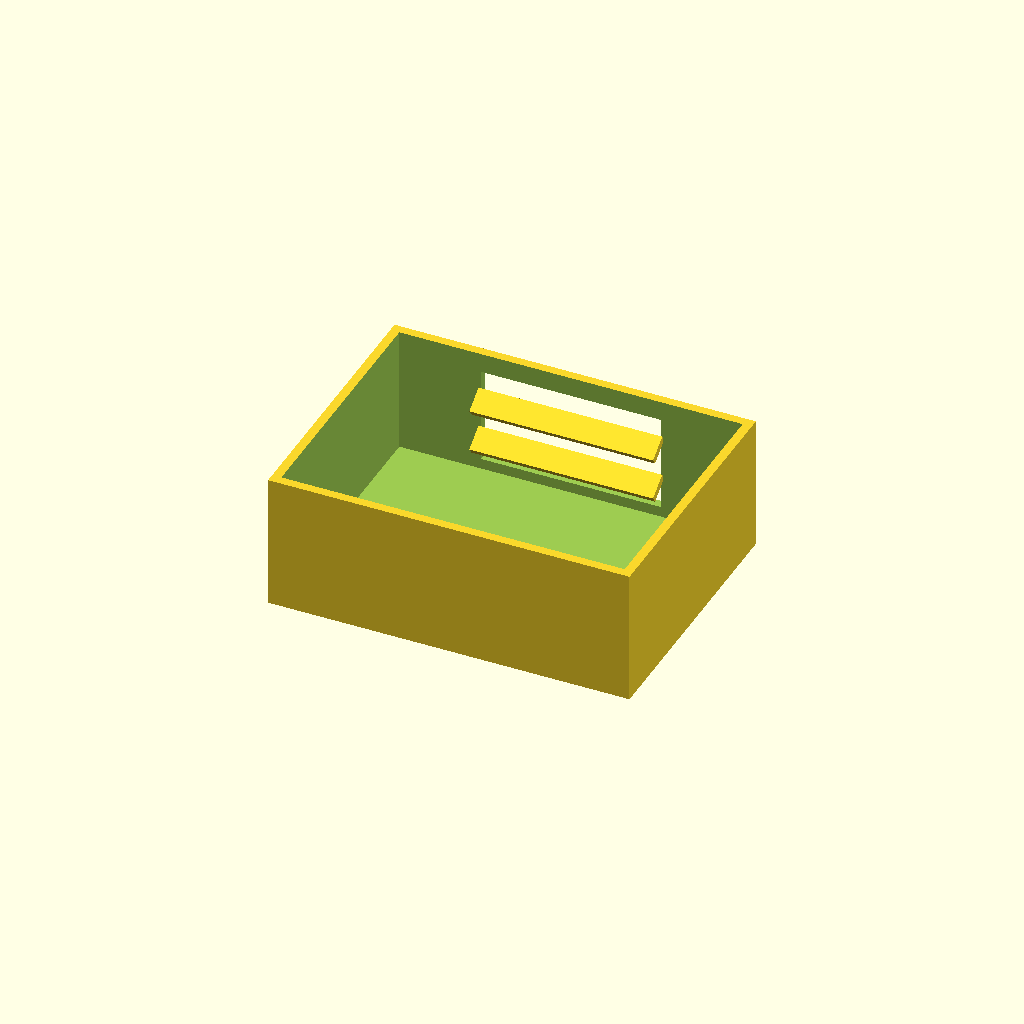
Cell 1: the model at its default parameters.
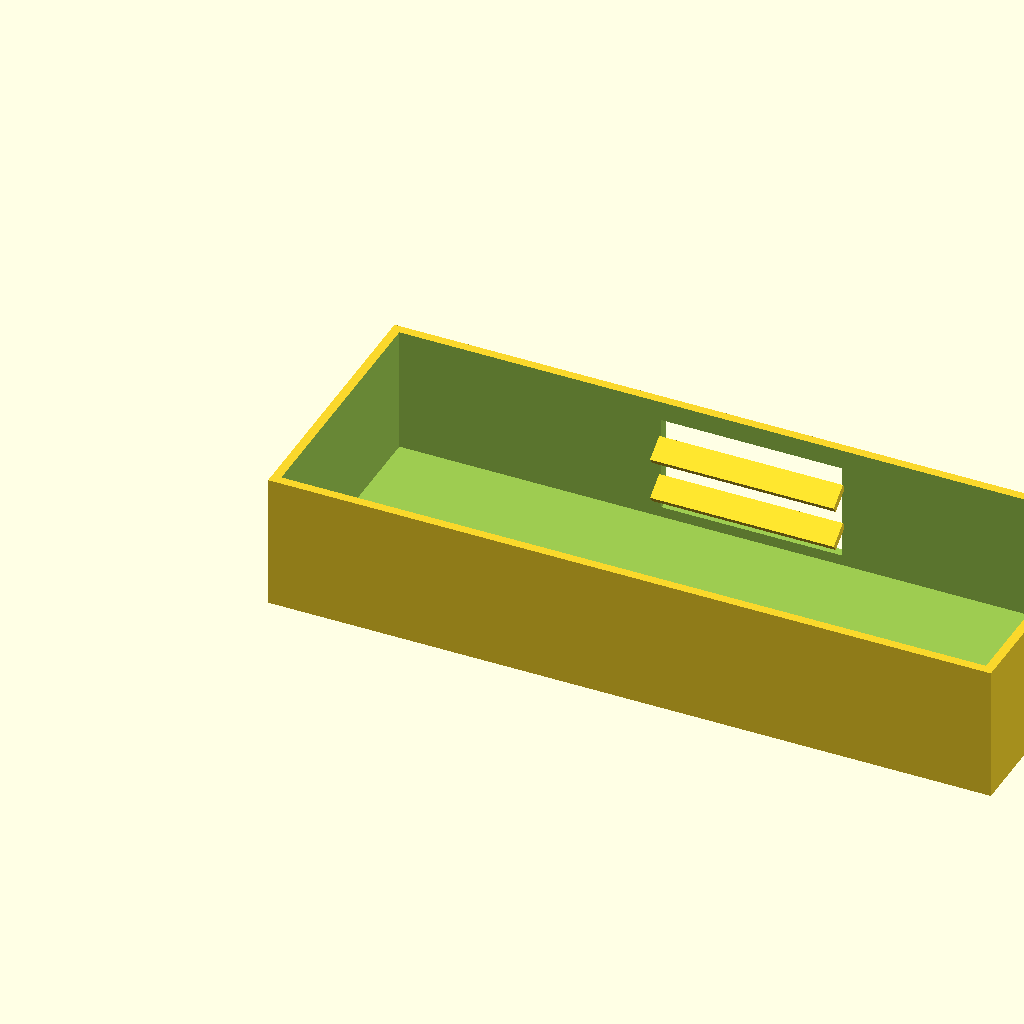
Cell 2 — box_l set to 240, the other parameters unchanged.
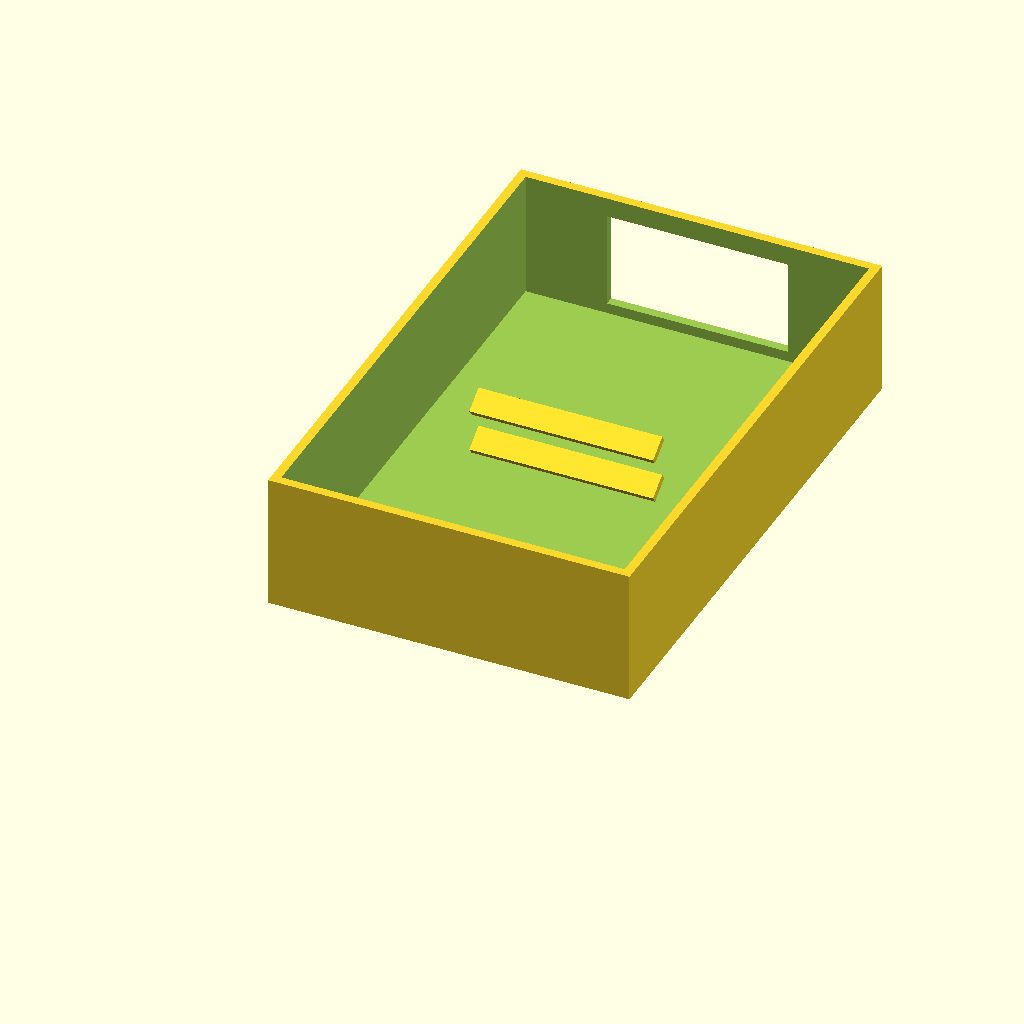
Cell 3: box_w = 180 (everything else at default).
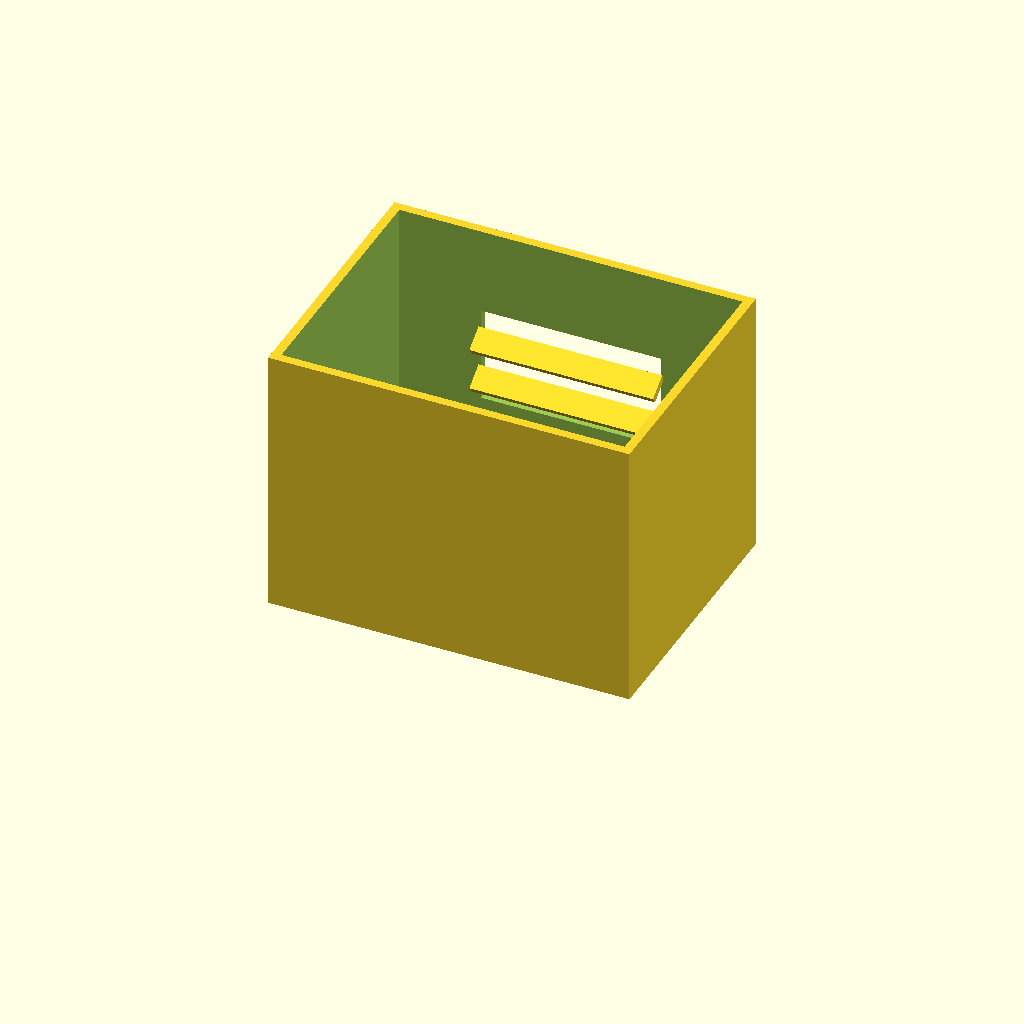
Cell 4: box_h = 90 (everything else at default).
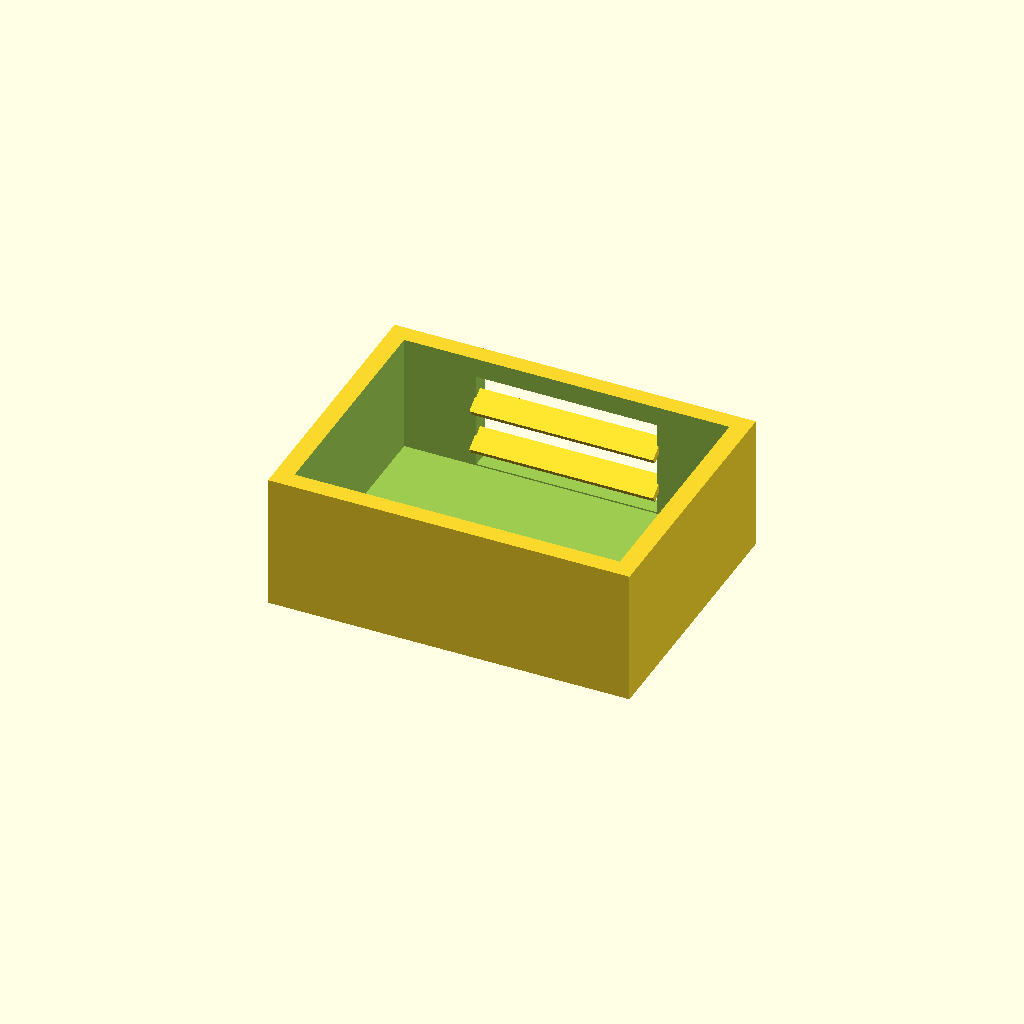
Cell 5: wall_t = 6 (everything else at default).
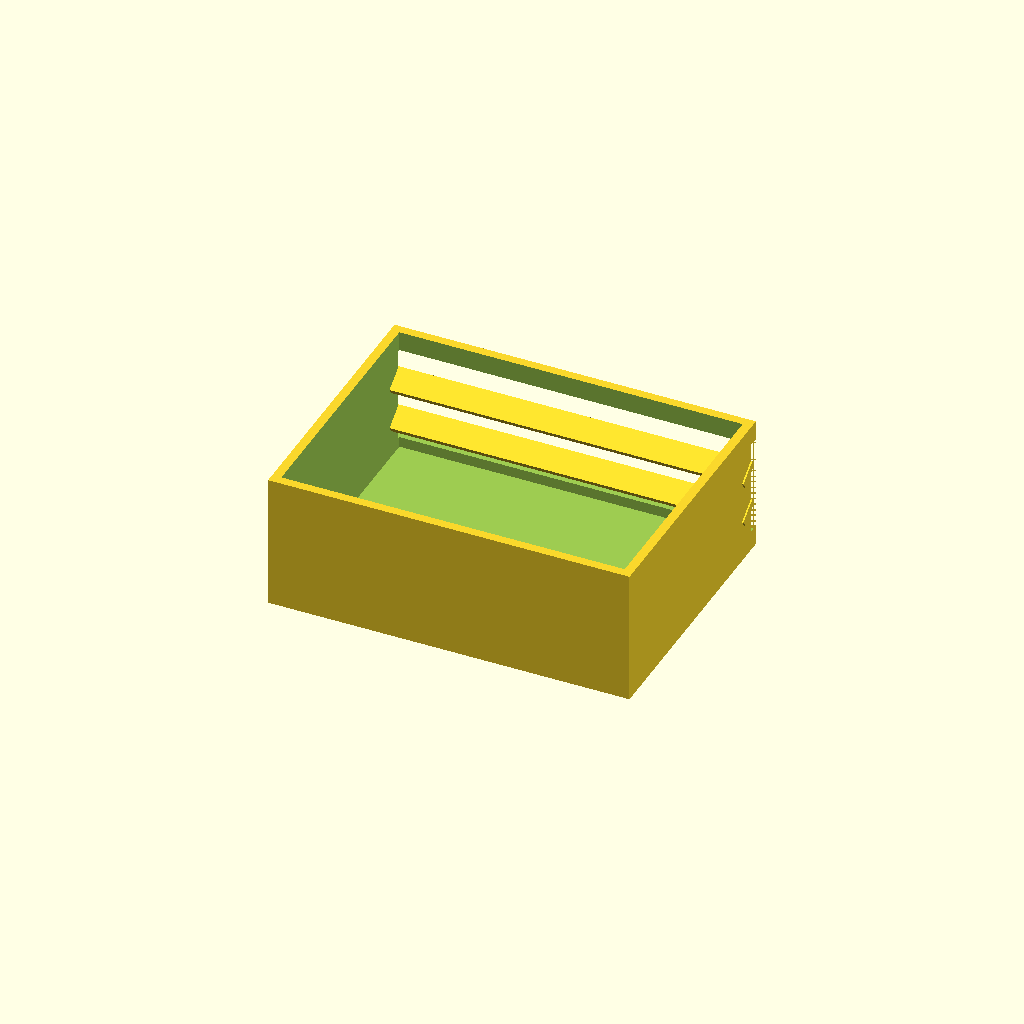
Cell 6 — win_l set to 120, the other parameters unchanged.
All cells are drawn from one camera (rotation 55°, 0°, 25°, orthographic, colour scheme Cornfield), so only the parameter changes between them.
OpenSCAD source file optional_data/data/solid2/ventbox/part_0190.scad:
$fn = 32;

// ----------------------------------------------------------------------
// Vent box: louvers enclosure
// ----------------------------------------------------------------------

// --- parameters (mm) ---
box_l = 120;              // box length, X
box_w = 90;               // box width, Y
box_h = 45;               // box height, Z
wall_t = 3;               // shell wall thickness
win_l = 60;               // vent window width, X
win_h = 32;               // vent window height, Z
slat_t = 2.5;             // louver slat thickness
slat_d = 8;               // louver slat depth
slat_a = 35;              // louver slat angle, degrees
slat_pitch = 14;          // louver pitch
slat_yc = 84.01;          // slat centreline Y

win_z0 = (box_h - win_h) / 2;  // window lower edge Z
n_slats = 2;  // louver count
slat_z0 = win_z0 + (win_h - (n_slats - 1) * slat_pitch) / 2;

difference() {
  union() {
    difference() {
      cube([box_l, box_w, box_h]);
  translate([wall_t, wall_t, wall_t])
    cube([box_l - 2 * wall_t, box_w - 2 * wall_t, box_h]);
  translate([(box_l - win_l) / 2, box_w - wall_t - 1, win_z0])
    cube([win_l, wall_t + 2, win_h]);
    }
    for (i = [0 : n_slats - 1])
      translate([box_l / 2, slat_yc, slat_z0 + i * slat_pitch])
        rotate([slat_a, 0, 0])
          cube([win_l + 1, slat_d, slat_t], center = true);
  }
}
Parameter table extracted from the source (name, type, default, range or options):
box_l: number, default 120
box_w: number, default 90
box_h: number, default 45
wall_t: number, default 3
win_l: number, default 60
win_h: number, default 32
slat_t: number, default 2.5
slat_d: number, default 8
slat_a: number, default 35
slat_pitch: number, default 14
slat_yc: number, default 84.01
n_slats: number, default 2
